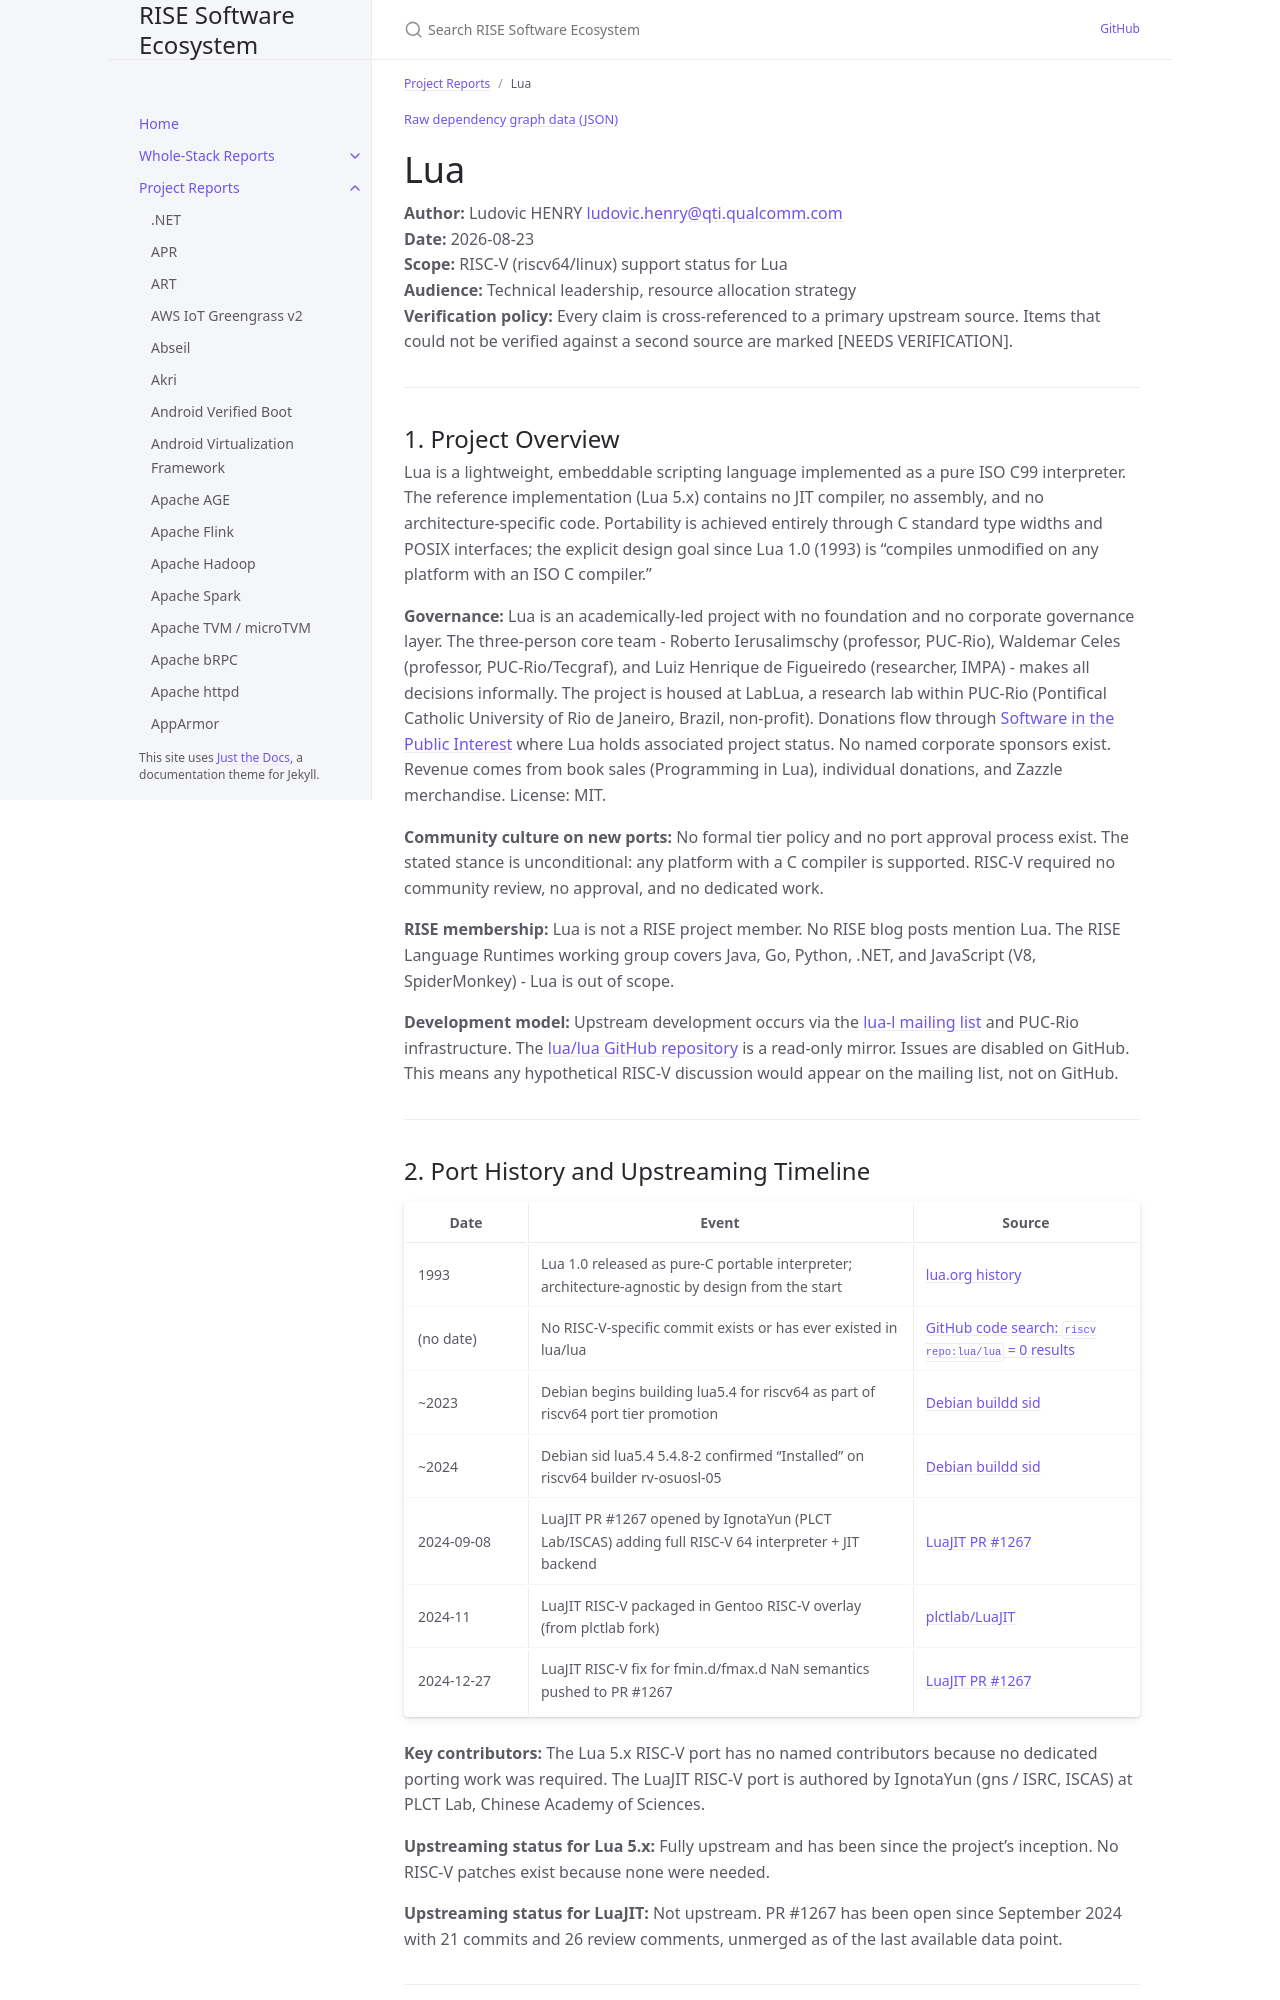

repository: riseproject-dev/sw-ecosystem · page: project-reports/lua.html · generator: jekyll

---
title: Lua
parent: Project Reports
color: yellow
dependencies:
  - name: readline
    relation: runtime-dependency
    criticality: optional
---

{% include dependency-graph.html slug="dependencies" subset="lua" %}

# Lua

**Author:** Ludovic HENRY <ludovic.henry@qti.qualcomm.com><br/>
**Date:** 2026-08-23<br/>
**Scope:** RISC-V (riscv64/linux) support status for Lua<br/>
**Audience:** Technical leadership, resource allocation strategy<br/>
**Verification policy:** Every claim is cross-referenced to a primary upstream source. Items that could not be verified against a second source are marked [NEEDS VERIFICATION].<br/>

---

## 1. Project Overview

Lua is a lightweight, embeddable scripting language implemented as a pure ISO C99 interpreter. The reference implementation (Lua 5.x) contains no JIT compiler, no assembly, and no architecture-specific code. Portability is achieved entirely through C standard type widths and POSIX interfaces; the explicit design goal since Lua 1.0 (1993) is "compiles unmodified on any platform with an ISO C compiler."

**Governance:** Lua is an academically-led project with no foundation and no corporate governance layer. The three-person core team - Roberto Ierusalimschy (professor, PUC-Rio), Waldemar Celes (professor, PUC-Rio/Tecgraf), and Luiz Henrique de Figueiredo (researcher, IMPA) - makes all decisions informally. The project is housed at LabLua, a research lab within PUC-Rio (Pontifical Catholic University of Rio de Janeiro, Brazil, non-profit). Donations flow through [Software in the Public Interest](https://www.spi-inc.org/) where Lua holds associated project status. No named corporate sponsors exist. Revenue comes from book sales (Programming in Lua), individual donations, and Zazzle merchandise. License: MIT.

**Community culture on new ports:** No formal tier policy and no port approval process exist. The stated stance is unconditional: any platform with a C compiler is supported. RISC-V required no community review, no approval, and no dedicated work.

**RISE membership:** Lua is not a RISE project member. No RISE blog posts mention Lua. The RISE Language Runtimes working group covers Java, Go, Python, .NET, and JavaScript (V8, SpiderMonkey) - Lua is out of scope.

**Development model:** Upstream development occurs via the [lua-l mailing list](https://www.lua.org/lua-l.html) and PUC-Rio infrastructure. The [lua/lua GitHub repository](https://github.com/lua/lua) is a read-only mirror. Issues are disabled on GitHub. This means any hypothetical RISC-V discussion would appear on the mailing list, not on GitHub.

---
